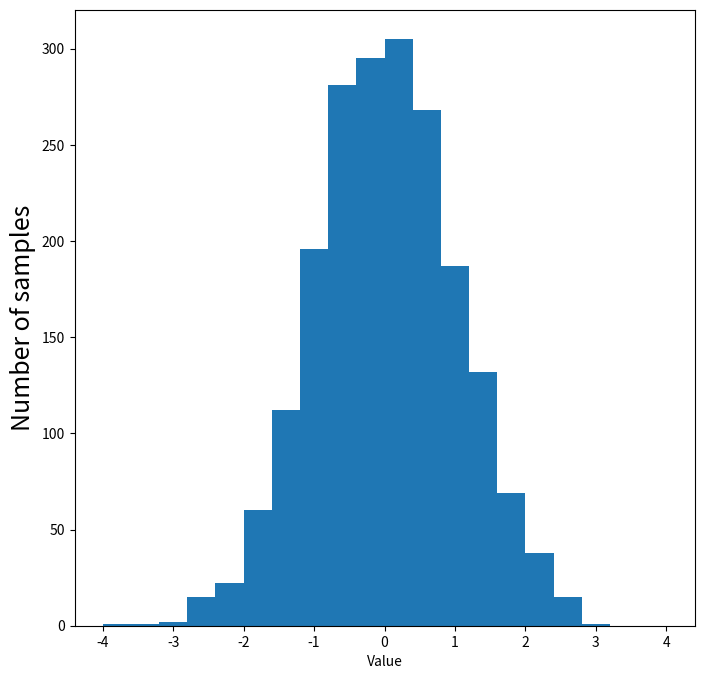

Generate this figure with matplotlib:
import numpy as np 
import matplotlib.pyplot as plt
import time

### Lets make a figure
samples = np.random.normal(loc=0,scale=1.0,size=2000)

fig, ax = plt.subplots(nrows=1,ncols=1,figsize=(8,8))
ax.hist(samples,bins=20,range=(-4,4))
ax.set_xlabel('Value')
ax.set_ylabel('Number of samples',fontsize=18)
plt.show()